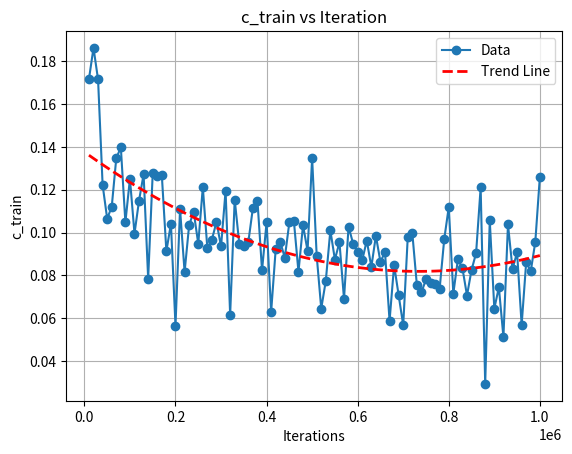

The matplotlib source for this figure:
import matplotlib.pyplot as plt
import numpy as np

data = [
    ("2024-03-15 19:06:33", 10000, 0.17160366475582123),
    ("2024-03-15 19:10:28", 20000, 0.18613240122795105),
    ("2024-03-15 19:14:59", 30000, 0.17141850292682648),
    ("2024-03-15 19:19:26", 40000, 0.12223047763109207),
    ("2024-03-15 19:23:21", 50000, 0.10648588836193085),
    ("2024-03-15 19:27:15", 60000, 0.11194948107004166),
    ("2024-03-15 19:30:57", 70000, 0.13466227054595947),
    ("2024-03-15 19:35:00", 80000, 0.13971686363220215),
    ("2024-03-15 19:39:20", 90000, 0.10474927723407745),
    ("2024-03-15 19:43:50", 100000, 0.1251012682914734),
    ("2024-03-15 19:48:03", 110000, 0.09949154406785965),
    ("2024-03-15 19:51:54", 120000, 0.11493426561355591),
    ("2024-03-15 19:56:20", 130000, 0.12719754874706268),
    ("2024-03-15 20:00:35", 140000, 0.07852985709905624),
    ("2024-03-15 20:05:00", 150000, 0.127577006816864),
    ("2024-03-15 20:08:59", 160000, 0.12634900212287903),
    ("2024-03-15 20:13:18", 170000, 0.12673631310462952),
    ("2024-03-15 20:17:20", 180000, 0.09127943217754364),
    ("2024-03-15 20:21:42", 190000, 0.10409590601921082),
    ("2024-03-15 20:26:03", 200000, 0.056533314287662506),
    ("2024-03-15 20:30:22", 210000, 0.1109573245048523),
    ("2024-03-15 20:33:59", 220000, 0.08156024664640427),
    ("2024-03-15 20:37:59", 230000, 0.1035376638174057),
    ("2024-03-15 20:42:19", 240000, 0.10961341857910156),
    ("2024-03-15 20:46:13", 250000, 0.09472917020320892),
    ("2024-03-15 20:50:02", 260000, 0.12112880498170853),
    ("2024-03-15 20:54:17", 270000, 0.09256667643785477),
    ("2024-03-15 20:58:25", 280000, 0.09672560542821884),
    ("2024-03-15 21:02:34", 290000, 0.10494298487901688),
    ("2024-03-15 21:06:31", 300000, 0.09348408132791519),
    ("2024-03-15 21:10:45", 310000, 0.11949090659618378),
    ("2024-03-15 21:14:39", 320000, 0.06160876899957657),
    ("2024-03-15 21:18:48", 330000, 0.11539345979690552),
    ("2024-03-15 21:22:48", 340000, 0.09479574114084244),
    ("2024-03-15 21:26:37", 350000, 0.09350884705781937),
    ("2024-03-15 21:30:29", 360000, 0.09562000632286072),
    ("2024-03-15 21:34:29", 370000, 0.11154235154390335),
    ("2024-03-15 21:38:38", 380000, 0.11477084457874298),
    ("2024-03-15 21:42:04", 390000, 0.08233215659856796),
    ("2024-03-15 21:45:32", 400000, 0.10474791377782822),
    ("2024-03-15 21:49:36", 410000, 0.06286102533340454),
    ("2024-03-15 21:53:42", 420000, 0.09214437007904053),
    ("2024-03-15 21:57:37", 430000, 0.09557422995567322),
    ("2024-03-15 22:01:51", 440000, 0.08828835934400558),
    ("2024-03-15 22:06:07", 450000, 0.10472451895475388),
    ("2024-03-15 22:09:58", 460000, 0.10518793761730194),
    ("2024-03-15 22:14:00", 470000, 0.08166540414094925),
    ("2024-03-15 22:18:10", 480000, 0.10344056785106659),
    ("2024-03-15 22:22:29", 490000, 0.0914212316274643),
    ("2024-03-15 22:26:49", 500000, 0.13474807143211365),
    ("2024-03-15 22:30:56", 510000, 0.08926928788423538),
    ("2024-03-15 22:35:15", 520000, 0.06449577212333679),
    ("2024-03-15 22:39:13", 530000, 0.07740018516778946),
    ("2024-03-15 22:43:34", 540000, 0.10103202611207962),
    ("2024-03-15 22:47:28", 550000, 0.08738462626934052),
    ("2024-03-15 22:51:40", 560000, 0.0954841822385788),
    ("2024-03-15 22:56:06", 570000, 0.06902403384447098),
    ("2024-03-15 23:00:32", 580000, 0.10279108583927155),
    ("2024-03-15 23:04:18", 590000, 0.09479402005672455),
    ("2024-03-15 23:08:06", 600000, 0.09069237112998962),
    ("2024-03-15 23:12:31", 610000, 0.08704835176467896),
    ("2024-03-15 23:16:11", 620000, 0.09627052396535873),
    ("2024-03-15 23:20:17", 630000, 0.08392617106437683),
    ("2024-03-15 23:24:42", 640000, 0.09846082329750061),
    ("2024-03-15 23:28:23", 650000, 0.08627910166978836),
    ("2024-03-15 23:32:03", 660000, 0.09087269008159637),
    ("2024-03-15 23:36:27", 670000, 0.05875484645366669),
    ("2024-03-15 23:40:51", 680000, 0.08478686213493347),
    ("2024-03-15 23:44:56", 690000, 0.07067634910345078),
    ("2024-03-15 23:48:50", 700000, 0.0567421019077301),
    ("2024-03-15 23:53:00", 710000, 0.09800899028778076),
    ("2024-03-15 23:57:25", 720000, 0.09964923560619354),
    ("2024-03-16 00:02:39", 730000, 0.07538575679063797),
    ("2024-03-16 00:07:12", 740000, 0.07208719849586487),
    ("2024-03-16 00:11:37", 750000, 0.07810959219932556),
    ("2024-03-16 00:16:06", 760000, 0.07639946043491364),
    ("2024-03-16 00:20:31", 770000, 0.07589845359325409),
    ("2024-03-16 00:24:43", 780000, 0.07377254217863083),
    ("2024-03-16 00:28:56", 790000, 0.09681351482868195),
    ("2024-03-16 00:33:21", 800000, 0.11190332472324371),
    ("2024-03-16 00:38:01", 810000, 0.07149497419595718),
    ("2024-03-16 00:42:38", 820000, 0.08745259791612625),
    ("2024-03-16 00:47:11", 830000, 0.08339544385671616),
    ("2024-03-16 00:50:46", 840000, 0.07060851156711578),
    ("2024-03-16 00:55:07", 850000, 0.0824948325753212 ),
    ("2024-03-16 01:00:06", 860000, 0.09036869555711746),
    ("2024-03-16 01:04:17", 870000, 0.1210174635052681 ),
    ("2024-03-16 01:08:15", 880000, 0.02935444936156273),
    ("2024-03-16 01:12:44", 890000, 0.10568109899759293),
    ("2024-03-16 01:16:36", 900000, 0.06454569101333618),
    ("2024-03-16 01:21:02", 910000, 0.07440464198589325),
    ("2024-03-16 01:25:17", 920000, 0.05119524896144867),
    ("2024-03-16 01:29:18", 930000, 0.10378655791282654),
    ("2024-03-16 01:33:58", 940000, 0.08293834328651428),
    ("2024-03-16 01:38:42", 950000, 0.090709388256073  ),
    ("2024-03-16 01:43:26", 960000, 0.0568886436522007 ),
    ("2024-03-16 01:48:21", 970000, 0.08624045550823212),
    ("2024-03-16 01:53:07", 980000, 0.08190511167049408),
    ("2024-03-16 01:58:01", 990000, 0.09564690291881561),
    ("2024-03-16 02:03:06", 1000000, 0.1260136514902115)
    ]

# Extracting Count and c_train
count = [entry[1] for entry in data]
c_train = [entry[2] for entry in data]

# Plotting
plt.plot(count, c_train, marker='o', linestyle='-', label='Data')

# Fitting a polynomial of degree 2 to the data
fit = np.polyfit(count, c_train, 2)
trend_line = np.poly1d(fit)

# Plotting trend line with thicker line
plt.plot(count, trend_line(count), linestyle='--', color='red', linewidth=2, label='Trend Line')

plt.xlabel('Iterations')
plt.ylabel('c_train')
plt.title('c_train vs Iteration')
plt.legend()
plt.grid(True)
plt.show()
